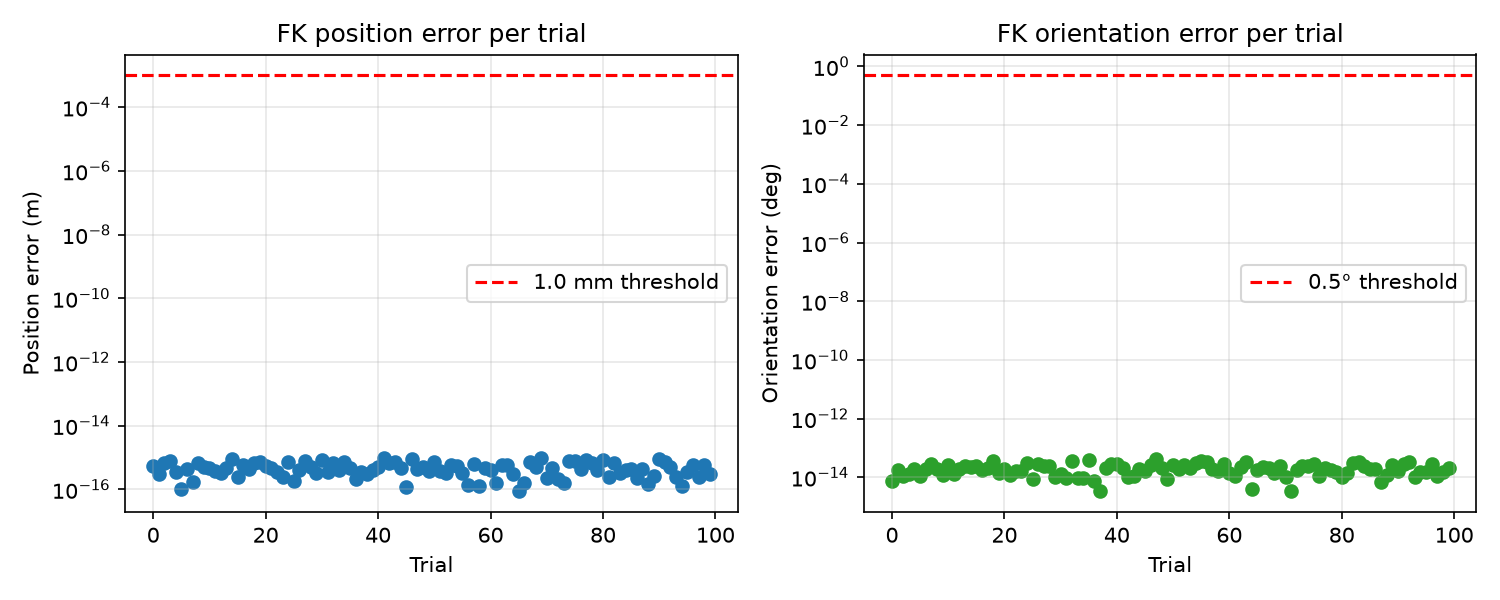

Values plotted in this chart, from the file beside it:
trial, theta, pos_error_m, ori_error_deg
0, [0.14644051178197426, 0.6455680991172583…, 5.282681600680761e-16, 7.558409628457807e-15
1, [1.1753190023462392, 1.3909882815030876,…, 3.002224531865041e-16, 1.825328537554921e-14
2, [-1.286891825406339, -1.2386121008953779…, 6.568167990716596e-16, 1.1355867486994343e-14
3, [0.897475692650171, -0.11556191324120446…, 7.855367300016406e-16, 1.2931950312589582e-14
4, [0.06554496525021491, -0.256014180028429…, 3.608224830031759e-16, 1.8942557682396903e-14
5, [0.3529064912276312, 0.3362871681672641,…, 1.0591761858187545e-16, 1.0683971933974754e-14
6, [0.5928935877817945, -1.3193235851121905…, 4.335559509131367e-16, 1.8395464461516303e-14
7, [-0.4088676871721322, 0.2105903112536389…, 1.6939998869943826e-16, 2.8473595129464015e-14
8, [0.4593249763961953, -0.7401251923806537…, 6.810021516914953e-16, 1.8575873505272314e-14
9, [-1.0854511459541585, -0.910252914959839…, 4.871083751574258e-16, 1.2355914316589365e-14
10, [1.429378395040187, -0.09404639505689527…, 4.83984740964111e-16, 2.6881616766699178e-14
11, [-1.1394103163604932, -0.611579407433565…, 3.7341307954279784e-16, 1.2872652713193838e-14
12, [0.19980436261972545, -0.703831527181663…, 3.227891107075167e-16, 1.9813485916623505e-14
13, [0.5022311398910451, -1.1046064127868234…, 4.775249788392736e-16, 2.434127147261422e-14
14, [0.9868200876520894, -1.4859135714223588…, 8.741904837807691e-16, 2.1734627640752307e-14
15, [0.2284720032535108, 0.27612579381551705…, 2.435541875787129e-16, 2.376488635778922e-14
16, [0.5984378259525132, -0.607689147434599,…, 5.911106835106724e-16, 1.8241929779792835e-14
17, [0.5775947702332975, 0.6757628394589217,…, 4.501732759706498e-16, 2.1123679737905176e-14
18, [-1.4424204050719993, -0.595275549976352…, 6.810021516914953e-16, 3.6452204280061764e-14
19, [-0.6051530221319077, 0.2098947321037947…, 7.249732973174093e-16, 1.435578303685853e-14
20, [1.189639787553189, -0.3973143898563105,…, 5.578801654593729e-16, 1.87036590724854e-14
21, [1.2584478412340205, 0.6427238986473345,…, 4.712321323804737e-16, 1.1780475416473731e-14
22, [-1.1285400514516755, 1.0440246879667034…, 3.521787733787174e-16, 1.658192683351874e-14
23, [-0.13937195196579344, 0.666166798411043…, 2.5172027167143304e-16, 1.608546028264113e-14
24, [0.6899716872721742, -0.9851109682156785…, 7.070865672341163e-16, 2.9918242892714527e-14
25, [-0.8282259358188596, -0.463944957909292…, 1.7772239894833365e-16, 8.73601754400268e-15
26, [0.2316857658125029, -0.7863215358764741…, 4.041272810440265e-16, 2.91055919181439e-14
27, [-0.5641650135611944, -0.305336813351724…, 7.479857277010652e-16, 2.432346287286933e-14
28, [-0.8177561160800303, -0.736930554688821…, 4.972820174300706e-16, 2.434591506773126e-14
29, [-0.9611889673210956, -1.425963814826006…, 3.236828524569469e-16, 1.0118904491862944e-14
30, [1.4710168421901129, -0.8493090468045782…, 8.055096512544463e-16, 1.320418181394317e-14
31, [-0.3496083174843061, 0.2649513406608172…, 3.4021815010030383e-16, 9.293886360378762e-15
32, [-0.9430921670821434, 1.3583749709158335…, 6.707437923744493e-16, 3.6344881875828306e-14
33, [-0.8600640678975541, 0.0546021417919897…, 4.1910000110727263e-16, 9.242972698506568e-15
34, [-0.6671138811158043, 0.2603530393745064…, 7.024751952920612e-16, 9.435493843303995e-15
35, [-0.3118208915781189, 0.1962639355755269…, 4.75098925995612e-16, 3.9098236124266994e-14
36, [0.7959757614208955, 0.7459908595516418,…, 2.0966485394705203e-16, 7.414091899177823e-15
37, [-0.6235574196223534, -0.777513660253659…, 3.554447978966673e-16, 3.2947791314174127e-15
38, [-0.6548096827381528, 0.2592304985589799…, 2.9504581591051765e-16, 2.080211459006632e-14
39, [1.3847104636244953, -0.8048951205863865…, 4.079219866531555e-16, 2.7900901331797988e-14
40, [-0.6209391464766099, 1.0468306659387547…, 5.026748538604307e-16, 2.9086805397146084e-14
41, [-0.06488907888003581, -0.00782590350401…, 9.428728770778955e-16, 2.004657058337123e-14
42, [0.033956947639368185, -0.82704891307578…, 6.843874359417885e-16, 9.826956654116514e-15
43, [0.8221419980959164, -0.5005645439140742…, 7.005190574351762e-16, 1.1329803275894073e-14
44, [0.6767830926317364, -1.465717624124907,…, 4.585973723508303e-16, 1.914836935467567e-14
45, [-0.7638983704414657, -0.238381599959704…, 1.1443916996305594e-16, 1.63281693812024e-14
46, [-1.3338770387364063, -0.595204096557172…, 9.09180472805593e-16, 2.6810068015303263e-14
47, [-0.36021913229963864, -0.95654711478929…, 4.447527879066319e-16, 4.057604477441591e-14
48, [-0.7217323069639352, -0.378560586202315…, 5.059210310009495e-16, 2.0298839312483494e-14
49, [-1.3661630962376576, 0.8993876537118539…, 3.739928638505326e-16, 8.971314243152364e-15
50, [0.4367107333680116, -1.3939126927335272…, 7.301351988545593e-16, 2.6984031515690793e-14
51, [-1.1134183036010394, -0.321972970358717…, 3.775166431889533e-16, 1.9404556736056542e-14
52, [1.1461242306896686, -0.1241881146942422…, 3.3335590258932494e-16, 2.6969590688187905e-14
53, [-0.5168387953286433, 0.7703359282106677…, 5.978733960281817e-16, 2.0748758540708008e-14
54, [-0.12558351821987146, 0.272952495971054…, 5.532000254547462e-16, 2.994072105996912e-14
55, [1.2265311552382152, 0.9465714563057066,…, 3.3306690738754696e-16, 3.471519412340605e-14
56, [-0.7239477993317769, 1.0471149252855323…, 1.3877787807814457e-16, 3.2701377940633414e-14
57, [-0.9443030242914482, -0.296221497589173…, 6.206335383118183e-16, 1.8412984156262083e-14
58, [-0.5198973546952198, -0.801767612162829…, 1.2432050435751766e-16, 1.5727058157812825e-14
59, [-0.7441770352617213, -0.836517253961748…, 4.727113514582965e-16, 2.735915090454506e-14
... 40 more rows
